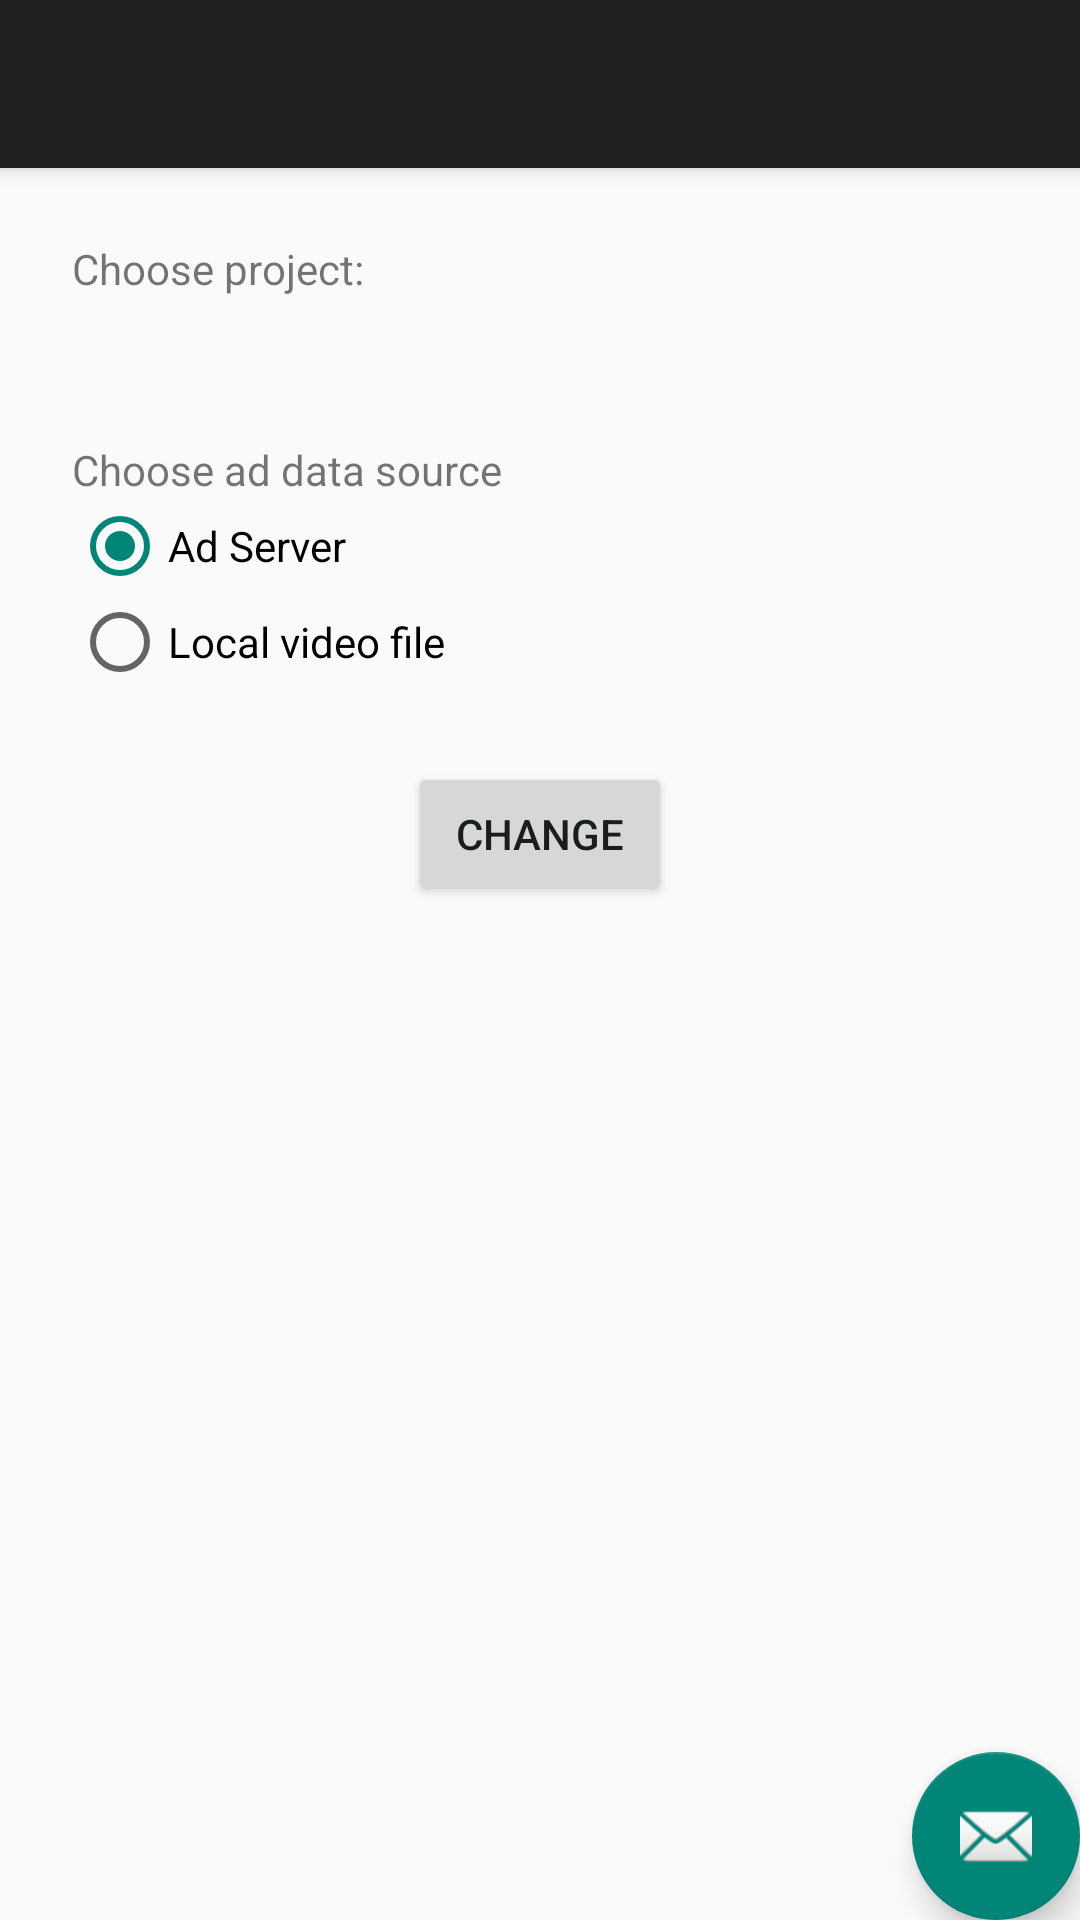

Here is an Android app screen rendered from its layout file. Give the layout XML and the strings, colors and styles it references.
<!-- AndroidManifest.xml: application theme Theme.Receiver -->
<!-- res/layout/activity_start_service.xml -->
<?xml version="1.0" encoding="utf-8"?>
<androidx.coordinatorlayout.widget.CoordinatorLayout xmlns:android="http://schemas.android.com/apk/res/android"
    xmlns:app="http://schemas.android.com/apk/res-auto"
    xmlns:tools="http://schemas.android.com/tools"
    android:layout_width="match_parent"
    android:layout_height="match_parent"
    tools:context=".StartServiceActivity">

    <com.google.android.material.appbar.AppBarLayout
        android:layout_width="match_parent"
        android:layout_height="wrap_content"
        android:theme="@style/AppTheme.AppBarOverlay">

        <androidx.appcompat.widget.Toolbar
            android:id="@+id/toolbar"
            android:layout_width="match_parent"
            android:layout_height="?attr/actionBarSize"
            android:background="?attr/colorPrimary"
            app:popupTheme="@style/AppTheme.PopupOverlay" />

    </com.google.android.material.appbar.AppBarLayout>

    <include layout="@layout/content_start_service" />

    <com.google.android.material.floatingactionbutton.FloatingActionButton
        android:id="@+id/fab"
        android:layout_width="wrap_content"
        android:layout_height="wrap_content"
        android:layout_gravity="bottom|end"
        android:layout_margin="@dimen/fab_margin"
        app:srcCompat="@android:drawable/ic_dialog_email" />

</androidx.coordinatorlayout.widget.CoordinatorLayout>
<!-- res/layout/content_start_service.xml (included above) -->
<?xml version="1.0" encoding="utf-8"?>
<androidx.constraintlayout.widget.ConstraintLayout xmlns:android="http://schemas.android.com/apk/res/android"
    xmlns:app="http://schemas.android.com/apk/res-auto"
    xmlns:tools="http://schemas.android.com/tools"
    android:layout_width="match_parent"
    android:layout_height="match_parent"
    app:layout_behavior="@string/appbar_scrolling_view_behavior"
    tools:context=".StartServiceActivity"
    tools:showIn="@layout/activity_start_service">


    <RadioGroup
        android:id="@+id/radioGroup1"
        android:layout_width="wrap_content"
        android:layout_height="wrap_content"
        app:layout_constraintTop_toTopOf="parent"
        android:padding="24dp">

        <TextView
            android:id="@+id/header"
            android:layout_width="wrap_content"
            android:layout_height="wrap_content"
            android:text="Choose project:"
            />


    </RadioGroup>

    <RadioGroup
        android:id="@+id/adDataRadioGroup"
        android:layout_width="wrap_content"
        android:layout_height="wrap_content"
        app:layout_constraintTop_toBottomOf="@id/radioGroup1"

        android:padding="24dp">

        <TextView
            android:id="@+id/adDataHeader"
            android:layout_width="wrap_content"
            android:layout_height="wrap_content"
            android:text="Choose ad data source"
            />

        <RadioButton
            android:id="@+id/adSourceServer"
            android:layout_width="wrap_content"
            android:layout_height="wrap_content"
            android:checked="true"
            android:text="Ad Server" />

        <RadioButton
            android:id="@+id/adSourceLocal"
            android:layout_width="wrap_content"
            android:layout_height="wrap_content"
            android:text="Local video file" />

    </RadioGroup>



    <Button android:id="@+id/clickButton" android:layout_width="wrap_content" android:layout_height="wrap_content" android:text="Change" app:layout_constraintTop_toBottomOf="@id/adDataRadioGroup" app:layout_constraintLeft_toLeftOf="parent" app:layout_constraintRight_toRightOf="parent">
    </Button>

</androidx.constraintlayout.widget.ConstraintLayout>
<!-- resources referenced by this layout -->
<resources>
  <style name="AppTheme.AppBarOverlay" parent="ThemeOverlay.AppCompat.Dark.ActionBar" />
  <style name="AppTheme.PopupOverlay" parent="ThemeOverlay.AppCompat.Light" />
  <style name="Theme.Receiver" parent="Theme.AppCompat.Light.DarkActionBar" />
</resources>
